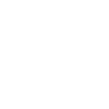
t = 0.00 s
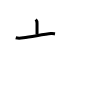
t = 2.00 s
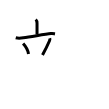
t = 4.00 s
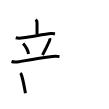
t = 6.00 s
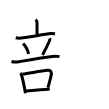
t = 8.00 s
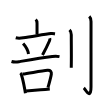
t = 10.00 s

The animated SVG that drew these frames (rendered in a browser with its animation timeline set to each time). Animation: 10 SMIL elements (animate=10); one cycle of 10.00 s.

<svg width="109px" height="109px" viewBox="0 0 px 109px" xmlns="http://www.w3.org/2000/svg" xmlns:xlink="http://www.w3.org/1999/xlink" xml:space="preserve" version="1.1"  baseProfile="full">
<path d="M35.71,19.5c1.04,1.01,1.32,2.25,1.32,3.67c0,2.39,0,4.91,0,11.4" style="fill:none;stroke:black;stroke-width:3;opacity:0">
  <animate attributeType="CSS" attributeName="opacity" from="0" to="1" begin="0s" dur="1s" repeatCount="0" fill="freeze" />
</path>
<path d="M15.75,37.75c2.32,0.65,5.18,0.41,7.54,0.08c8.31-1.17,21.53-3.46,27.64-4.22c1.92-0.24,3.1,0.15,4.07,0.32" style="fill:none;stroke:black;stroke-width:3;opacity:0">
  <animate attributeType="CSS" attributeName="opacity" from="0" to="1" begin="1s" dur="1s" repeatCount="0" fill="freeze" />
</path>
<path d="M23.12,43.62c3.48,3.89,5.06,7.86,5.38,10.43" style="fill:none;stroke:black;stroke-width:3;opacity:0">
  <animate attributeType="CSS" attributeName="opacity" from="0" to="1" begin="2s" dur="1s" repeatCount="0" fill="freeze" />
</path>
<path d="M49.75,38.26c0.25,0.86-0.02,2.01-0.23,2.5C47.25,46,44.04,52.24,42.5,55.03" style="fill:none;stroke:black;stroke-width:3;opacity:0">
  <animate attributeType="CSS" attributeName="opacity" from="0" to="1" begin="3s" dur="1s" repeatCount="0" fill="freeze" />
</path>
<path d="M11.5,61.49c2.31,0.74,5.16,0.62,7.51,0.2c10.87-1.94,22.61-4.08,33.24-5.21c2.5-0.26,4.77-0.35,7.25,0.13" style="fill:none;stroke:black;stroke-width:3;opacity:0">
  <animate attributeType="CSS" attributeName="opacity" from="0" to="1" begin="4s" dur="1s" repeatCount="0" fill="freeze" />
</path>
<path d="M20.25,73.09c0.78,0.6,1.25,1.38,1.38,2.36c0.95,3.05,2.14,8.5,3.02,13.22c0.31,1.67,0.58,3.24,0.78,4.58" style="fill:none;stroke:black;stroke-width:3;opacity:0">
  <animate attributeType="CSS" attributeName="opacity" from="0" to="1" begin="5s" dur="1s" repeatCount="0" fill="freeze" />
</path>
<path d="M22.57,74.04c6.88-0.93,19.06-3.12,24.94-3.74c2.87-0.3,4.25,1.32,3.81,3.97c-0.68,4.12-2.21,9.11-3.38,13.46" style="fill:none;stroke:black;stroke-width:3;opacity:0">
  <animate attributeType="CSS" attributeName="opacity" from="0" to="1" begin="6s" dur="1s" repeatCount="0" fill="freeze" />
</path>
<path d="M26.11,91c4.09-0.38,12-0.99,18.9-1.59c1.73-0.15,3.36-0.3,4.77-0.45" style="fill:none;stroke:black;stroke-width:3;opacity:0">
  <animate attributeType="CSS" attributeName="opacity" from="0" to="1" begin="7s" dur="1s" repeatCount="0" fill="freeze" />
</path>
<path d="M69.52,29.83c0.98,0.92,1.76,2.79,1.76,5.02c0,10.5,0.15,20.27,0.05,26.9c-0.04,2.56-0.07,4.62-0.07,6" style="fill:none;stroke:black;stroke-width:3;opacity:0">
  <animate attributeType="CSS" attributeName="opacity" from="0" to="1" begin="8s" dur="1s" repeatCount="0" fill="freeze" />
</path>
<path d="M89.27,16.33c1.33,1.33,1.76,2.79,1.76,5.27c0,14.56-0.01,60.16-0.01,65.12c0,14.03-5.71,2.5-7.21,1.25" style="fill:none;stroke:black;stroke-width:3;opacity:0">
  <animate attributeType="CSS" attributeName="opacity" from="0" to="1" begin="9s" dur="1s" repeatCount="0" fill="freeze" />
</path>
</svg>
